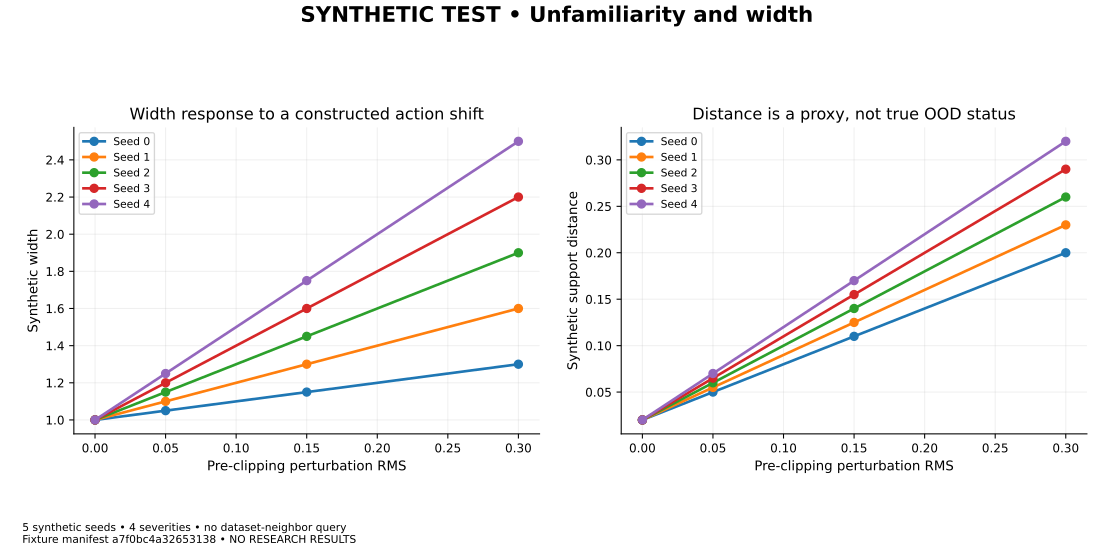

The file beside this chart, header and first rows:
panel, series, x, y, lower, upper, kind, note
0, Seed 0, 0.0, 1.0, , , line, 
0, Seed 0, 0.05, 1.05, , , line, 
0, Seed 0, 0.15, 1.15, , , line, 
0, Seed 0, 0.3, 1.3, , , line, 
1, Seed 0, 0.0, 0.02, , , line, 
1, Seed 0, 0.05, 0.05, , , line, 
1, Seed 0, 0.15, 0.11, , , line, 
1, Seed 0, 0.3, 0.2, , , line, 
0, Seed 1, 0.0, 1.0, , , line, 
0, Seed 1, 0.05, 1.1, , , line, 
0, Seed 1, 0.15, 1.3, , , line, 
0, Seed 1, 0.3, 1.6, , , line, 
1, Seed 1, 0.0, 0.02, , , line, 
1, Seed 1, 0.05, 0.055, , , line, 
1, Seed 1, 0.15, 0.125, , , line, 
1, Seed 1, 0.3, 0.23, , , line, 
0, Seed 2, 0.0, 1.0, , , line, 
0, Seed 2, 0.05, 1.15, , , line, 
0, Seed 2, 0.15, 1.45, , , line, 
0, Seed 2, 0.3, 1.9, , , line, 
1, Seed 2, 0.0, 0.02, , , line, 
1, Seed 2, 0.05, 0.06, , , line, 
1, Seed 2, 0.15, 0.14, , , line, 
1, Seed 2, 0.3, 0.26, , , line, 
0, Seed 3, 0.0, 1.0, , , line, 
0, Seed 3, 0.05, 1.2, , , line, 
0, Seed 3, 0.15, 1.6, , , line, 
0, Seed 3, 0.3, 2.2, , , line, 
1, Seed 3, 0.0, 0.02, , , line, 
1, Seed 3, 0.05, 0.065, , , line, 
1, Seed 3, 0.15, 0.155, , , line, 
1, Seed 3, 0.3, 0.29, , , line, 
0, Seed 4, 0.0, 1.0, , , line, 
0, Seed 4, 0.05, 1.25, , , line, 
0, Seed 4, 0.15, 1.75, , , line, 
0, Seed 4, 0.3, 2.5, , , line, 
1, Seed 4, 0.0, 0.02, , , line, 
1, Seed 4, 0.05, 0.07, , , line, 
1, Seed 4, 0.15, 0.17, , , line, 
1, Seed 4, 0.3, 0.32, , , line, 
